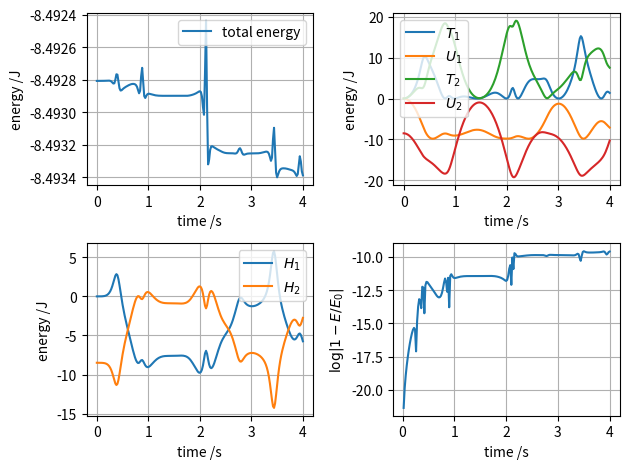

This figure's Python source: (Note: this script raises an exception after producing the figure.)
import numpy as np
import matplotlib.pyplot as plt
from collections import deque
from datetime import datetime


# constants
g = 9.80665  # Standard gravity
dt_now = datetime.now()

# parameters
l1 = 1.0
l2 = 1.0
m1 = 1.0
m2 = 1.0
theta10 = np.pi/2
theta20 = np.pi/6
theta10_str = "pi2"
theta20_str = "pi6"
w10 = 0.0
w20 = 0.0
t_start = 0
t_end = 4
steps = 200

# calculated
dt = (t_end - t_start)/steps

# lists
theta1_series = deque([theta10])
theta2_series = deque([theta20])
w1_series = deque([w10])
w2_series = deque([w20])
x1s = deque([l1*np.sin(theta10)])
y1s = deque([-l1*np.cos(theta10)])
x2s = deque([l1*np.sin(theta10)+l2*np.sin(theta20)])
y2s = deque([-l1*np.cos(theta10)-l2*np.cos(theta20)])
t_series = np.linspace(t_start, t_end, steps+1)
T1_series = deque([m1*(l1**2)*(w10**2)/2])
T2_series = deque([(m2*((l1**2)*(w10**2)+(l2**2)*(w20**2)
                  + 2*l1*l2*np.cos(theta10-theta20)*w10*w20))/2])
U1_series = deque([-m1*g*l1*np.cos(theta10)])
U2_series = deque([-m2*g*(l1*np.cos(theta10)+l2*np.cos(theta20))])
H_series = deque([T1_series[0]+T2_series[0]+U1_series[0]+U2_series[0]])


fig = plt.figure()
ax1 = fig.add_subplot(221)
ax2 = fig.add_subplot(222)
ax3 = fig.add_subplot(223)
ax4 = fig.add_subplot(224)

ax1.set_xlabel("time /s")
ax1.set_ylabel("energy /J")
ax2.set_xlabel("time /s")
ax2.set_ylabel("energy /J")
ax3.set_xlabel("time /s")
ax3.set_ylabel("energy /J")
ax4.set_xlabel("time /s")
ax4.set_ylabel(R"$\log|1-E/E_0|$")


def f(theta1, theta2, w1, w2):
    phi = theta1 - theta2
    numerator = (-m2*l2*(w2**2)*np.sin(phi)
                 - (m1+m2)*g*np.sin(theta1)
                 - m2*l1*(w1**2)*np.sin(phi)*np.cos(phi)
                 + m2*g*np.cos(phi)*np.sin(theta2))
    denominator = (m1+m2)*l1-m2*l1*((np.cos(phi))**2)
    value = numerator/denominator
    return value


def h(theta1, theta2, w1, w2):
    phi = theta1-theta2
    numerator = (m2*l2*(w2**2)*np.cos(phi)*np.sin(phi)
                 + (m1+m2)*g*np.sin(theta1)*np.cos(phi)
                 + (m1+m2)*l1*(w1**2)*np.sin(phi)
                 - (m1+m2)*g*np.sin(theta2))
    denominator = (m1+m2)*l2 - m2*l2*((np.cos(phi)**2))
    value = numerator/denominator
    return value


def RungeKutta42(theta1, theta2, w1, w2, dt):
    k11 = f(theta1, theta2, w1, w2)  # w1
    n11 = w1  # theta1
    k21 = h(theta1, theta2, w1, w2)  # w2
    n21 = w2  # theta2

    k12 = f(theta1+n11*dt/2, theta2+n21*dt/2, w1+k11*dt/2, w2+k21*dt/2)
    n12 = w1 + k11*dt/2
    k22 = h(theta1+n11*dt/2, theta2+n21*dt/2, w1+k11*dt/2, w2+k21*dt/2)
    n22 = w2 + k21*dt/2

    k13 = f(theta1+n12*dt/2, theta2+n22*dt/2, w1+k12*dt/2, w2+k22*dt/2)
    n13 = w1 + k12*dt/2
    k23 = h(theta1+n12*dt/2, theta2+n22*dt/2, w1+k12*dt/2, w2+k22*dt/2)
    n23 = w2 + k22*dt/2

    k14 = f(theta1+n13*dt, theta2+n23*dt, w1+k13*dt, w2+k23*dt)
    n14 = w1 + k13*dt
    k24 = h(theta1+n13*dt, theta2+n23*dt, w1+k13*dt, w2+k23*dt)
    n24 = w2 + k23*dt

    w1 = w1 + (k11/6 + k12/3 + k13/3 + k14/6)*dt
    theta1 = theta1 + (n11/6 + n12/3 + n13/3 + n14/6)*dt

    w2 = w2 + (k21/6 + k22/3 + k23/3 + k24/6)*dt
    theta2 = theta2 + (n21/6 + n22/3 + n23/3 + n24/6)*dt

    w1_series.append(w1)
    w2_series.append(w2)

    theta1_series.append(theta1)
    theta2_series.append(theta2)

    x1s.append(l1*np.sin(theta1))
    y1s.append(-l1*np.cos(theta1))

    x2s.append(l1*np.sin(theta1)+l2*np.sin(theta2))
    y2s.append(-l1*np.cos(theta1)-l2*np.cos(theta2))

    phi = theta1-theta2

    T1 = m1*(l1**2)*(w1**2)/2
    T2 = (m2*((l1**2)*(w1**2)+(l2**2)*(w2**2)
              + 2*l1*l2*np.cos(phi)*w1*w2))/2
    T1_series.append(T1)
    T2_series.append(T2)

    U1 = -m1*g*l1*np.cos(theta1)
    U2 = -m2*g*(l1*np.cos(theta1)+l2*np.cos(theta2))
    U1_series.append(U1)
    U2_series.append(U2)

    H = T1 + T2 + U1 + U2
    H_series.append(H)


for i in range(steps):
    theta1 = theta1_series[-1]
    theta2 = theta2_series[-1]
    w1 = w1_series[-1]
    w2 = w2_series[-1]
    RungeKutta42(theta1, theta2, w1, w2, dt)

H_series = np.array(H_series)
T1_series = np.array(T1_series)
T2_series = np.array(T2_series)
U1_series = np.array(U1_series)
U2_series = np.array(U2_series)
H1_series = T1_series + U1_series
H2_series = T2_series + U2_series

ax1.plot(t_series, H_series, label="total energy")
ax1.grid()
ax1.legend()

ax2.plot(t_series, T1_series, label="$T_1$")
ax2.plot(t_series, U1_series, label="$U_1$")
ax2.plot(t_series, T2_series, label="$T_2$")
ax2.plot(t_series, U2_series, label="$U_2$")
ax2.grid()
ax2.legend()

ax3.plot(t_series, H1_series, label="$H_1$")
ax3.plot(t_series, H2_series, label="$H_2$")
ax3.grid()
ax3.legend()

exact_H = H_series[0]
print(exact_H)
logH_series = np.log(np.abs(1-H_series/exact_H))
ax4.plot(t_series, logH_series)
ax4.grid()

plt.tight_layout()

fig.savefig('./figure/RK42/evaluation2/{6}_{7}_{0}-{1}-{2}-{3}{4}{5}.jpeg'
            .format(dt_now.year, dt_now.month, dt_now.day, dt_now.hour,
                    dt_now.minute, dt_now.second,
                    theta10_str, theta20_str))
